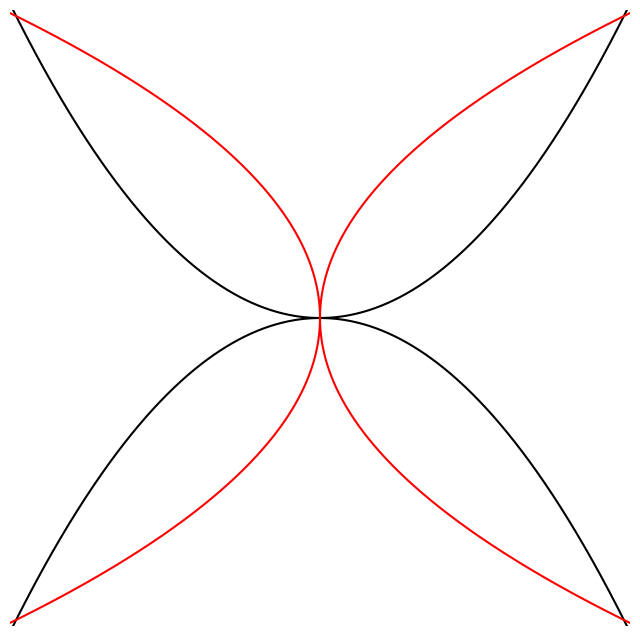

This figure's Python source:
#!/usr/bin/env python

import numpy as np
import matplotlib.pyplot as plt
import matplotlib as mpl
import sys,getopt

class Parabola() :
    def __init__(self,npts,size):
        mpl.rcParams['toolbar'] = 'None'
        self.size = size
        self.npts = npts
        self.fig = plt.figure(figsize=(8,8))
        self.ax = self.fig.add_subplot()
        self.ax.xaxis.set_visible(False)
        self.ax.yaxis.set_visible(False)
        self.ax.spines['top'].set_visible(False)
        self.ax.spines['right'].set_visible(False)
        self.ax.spines['left'].set_visible(False)
        self.ax.spines['bottom'].set_visible(False)
        self.ax.set_xlim(-size,size)
        self.ax.set_ylim(-size,size)

    def drawVertical(self,invert,color) :
        self.t = np.linspace(-self.size,self.size,self.npts)
        self.x = self.t
        if not invert :
            self.y = self.size*self.x**2
        else :
            self.y = -self.size*self.x**2
        self.ax.plot(self.x,self.y,color)

    def drawHorizontalRight(self,invert,color) :
        if not invert :
            self.t = np.linspace(0,self.size,self.npts)
            self.y = self.t
            self.x = self.size*self.t**2
        else :
            self.t = np.linspace(0,self.size,self.npts)
            self.y = -self.t
            self.x = self.size*self.t**2
        self.ax.plot(self.x,self.y,color)

    def drawHorizontalLeft(self,invert,color) :
        if not invert :
            self.t = np.linspace(-self.size,0,self.npts)
            self.y = self.t
            self.x = -self.size*self.t**2
        else :
            self.t = np.linspace(-self.size,0,self.npts)
            self.y = -self.t
            self.x = -self.size*self.t**2
        self.ax.plot(self.x,self.y,color)
    def display(self) :
        plt.show()
        

if __name__ == "__main__":
    nargs = len(sys.argv)
    arg = 'all'
    try:
      opts = getopt.getopt(sys.argv[1:],"help")
    except getopt.GetoptError:
      sys.exit(2)
    opts = opts[0]
    for opt in opts:
       if opt[0] == '-h':
          print('vb or vt or hr or hl or all : default all')
          sys.exit()
    if nargs>=2 :
        arg = sys.argv[1]
    parabola = Parabola(1000,1.01)
    if arg=='all' or arg=='vb' :
        parabola.drawVertical(True,'k')
    if arg=='all' or arg=='vt' :
        parabola.drawVertical(False,'k')
    if arg=='all' or arg=='hr' :
        parabola.drawHorizontalRight(True,'r')
        parabola.drawHorizontalRight(False,'r')
    if arg=='all' or arg=='hl' :
        parabola.drawHorizontalLeft(True,'r')
        parabola.drawHorizontalLeft(False,'r')
    parabola.display()    
